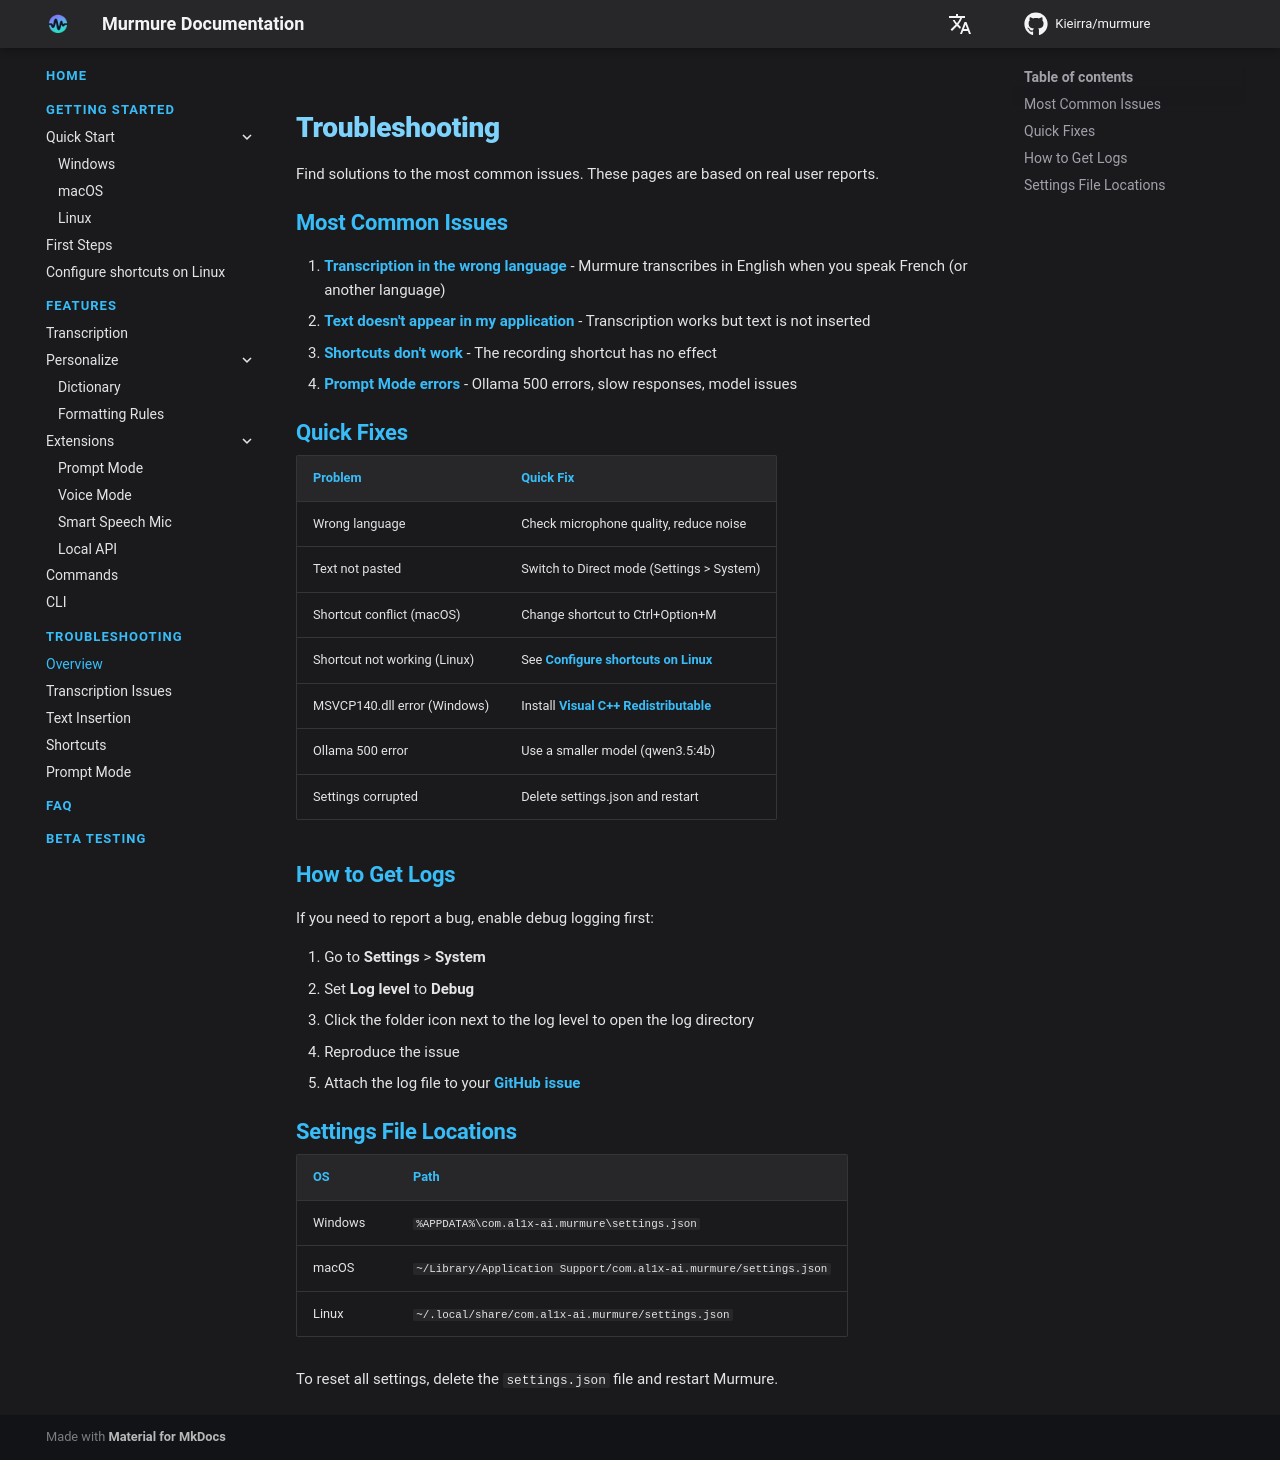

repository: Kieirra/murmure · page: troubleshooting/index.html · generator: mkdocs

# Troubleshooting

Find solutions to the most common issues. These pages are based on real user reports.

## Most Common Issues

1. **[Transcription in the wrong language](transcription.md)** - Murmure transcribes in English when you speak French (or another language)
2. **[Text doesn't appear in my application](text-insertion.md)** - Transcription works but text is not inserted
3. **[Shortcuts don't work](shortcuts.md)** - The recording shortcut has no effect
4. **[Prompt Mode errors](llm-connect.md)** - Ollama 500 errors, slow responses, model issues

## Quick Fixes

| Problem                      | Quick Fix                                                                            |
| ---------------------------- | ------------------------------------------------------------------------------------ |
| Wrong language               | Check microphone quality, reduce noise                                               |
| Text not pasted              | Switch to Direct mode (Settings > System)                                            |
| Shortcut conflict (macOS)    | Change shortcut to Ctrl+Option+M                                                     |
| Shortcut not working (Linux) | See [Configure shortcuts on Linux](../configure-shortcuts-on-linux.md)               |
| MSVCP140.dll error (Windows) | Install [Visual C++ Redistributable](https://aka.ms/vs/17/release/vc_redist.x64.exe) |
| Ollama 500 error             | Use a smaller model (qwen3.5:4b)                                                     |
| Settings corrupted           | Delete settings.json and restart                                                     |

## How to Get Logs

If you need to report a bug, enable debug logging first:

1. Go to **Settings** > **System**
2. Set **Log level** to **Debug**
3. Click the folder icon next to the log level to open the log directory
4. Reproduce the issue
5. Attach the log file to your [GitHub issue](https://github.com/Kieirra/murmure/issues/new)

## Settings File Locations

| OS      | Path                                                              |
| ------- | ----------------------------------------------------------------- |
| Windows | `%APPDATA%\com.al1x-ai.murmure\settings.json`                     |
| macOS   | `~/Library/Application Support/com.al1x-ai.murmure/settings.json` |
| Linux   | `~/.local/share/com.al1x-ai.murmure/settings.json`                |

To reset all settings, delete the `settings.json` file and restart Murmure.
